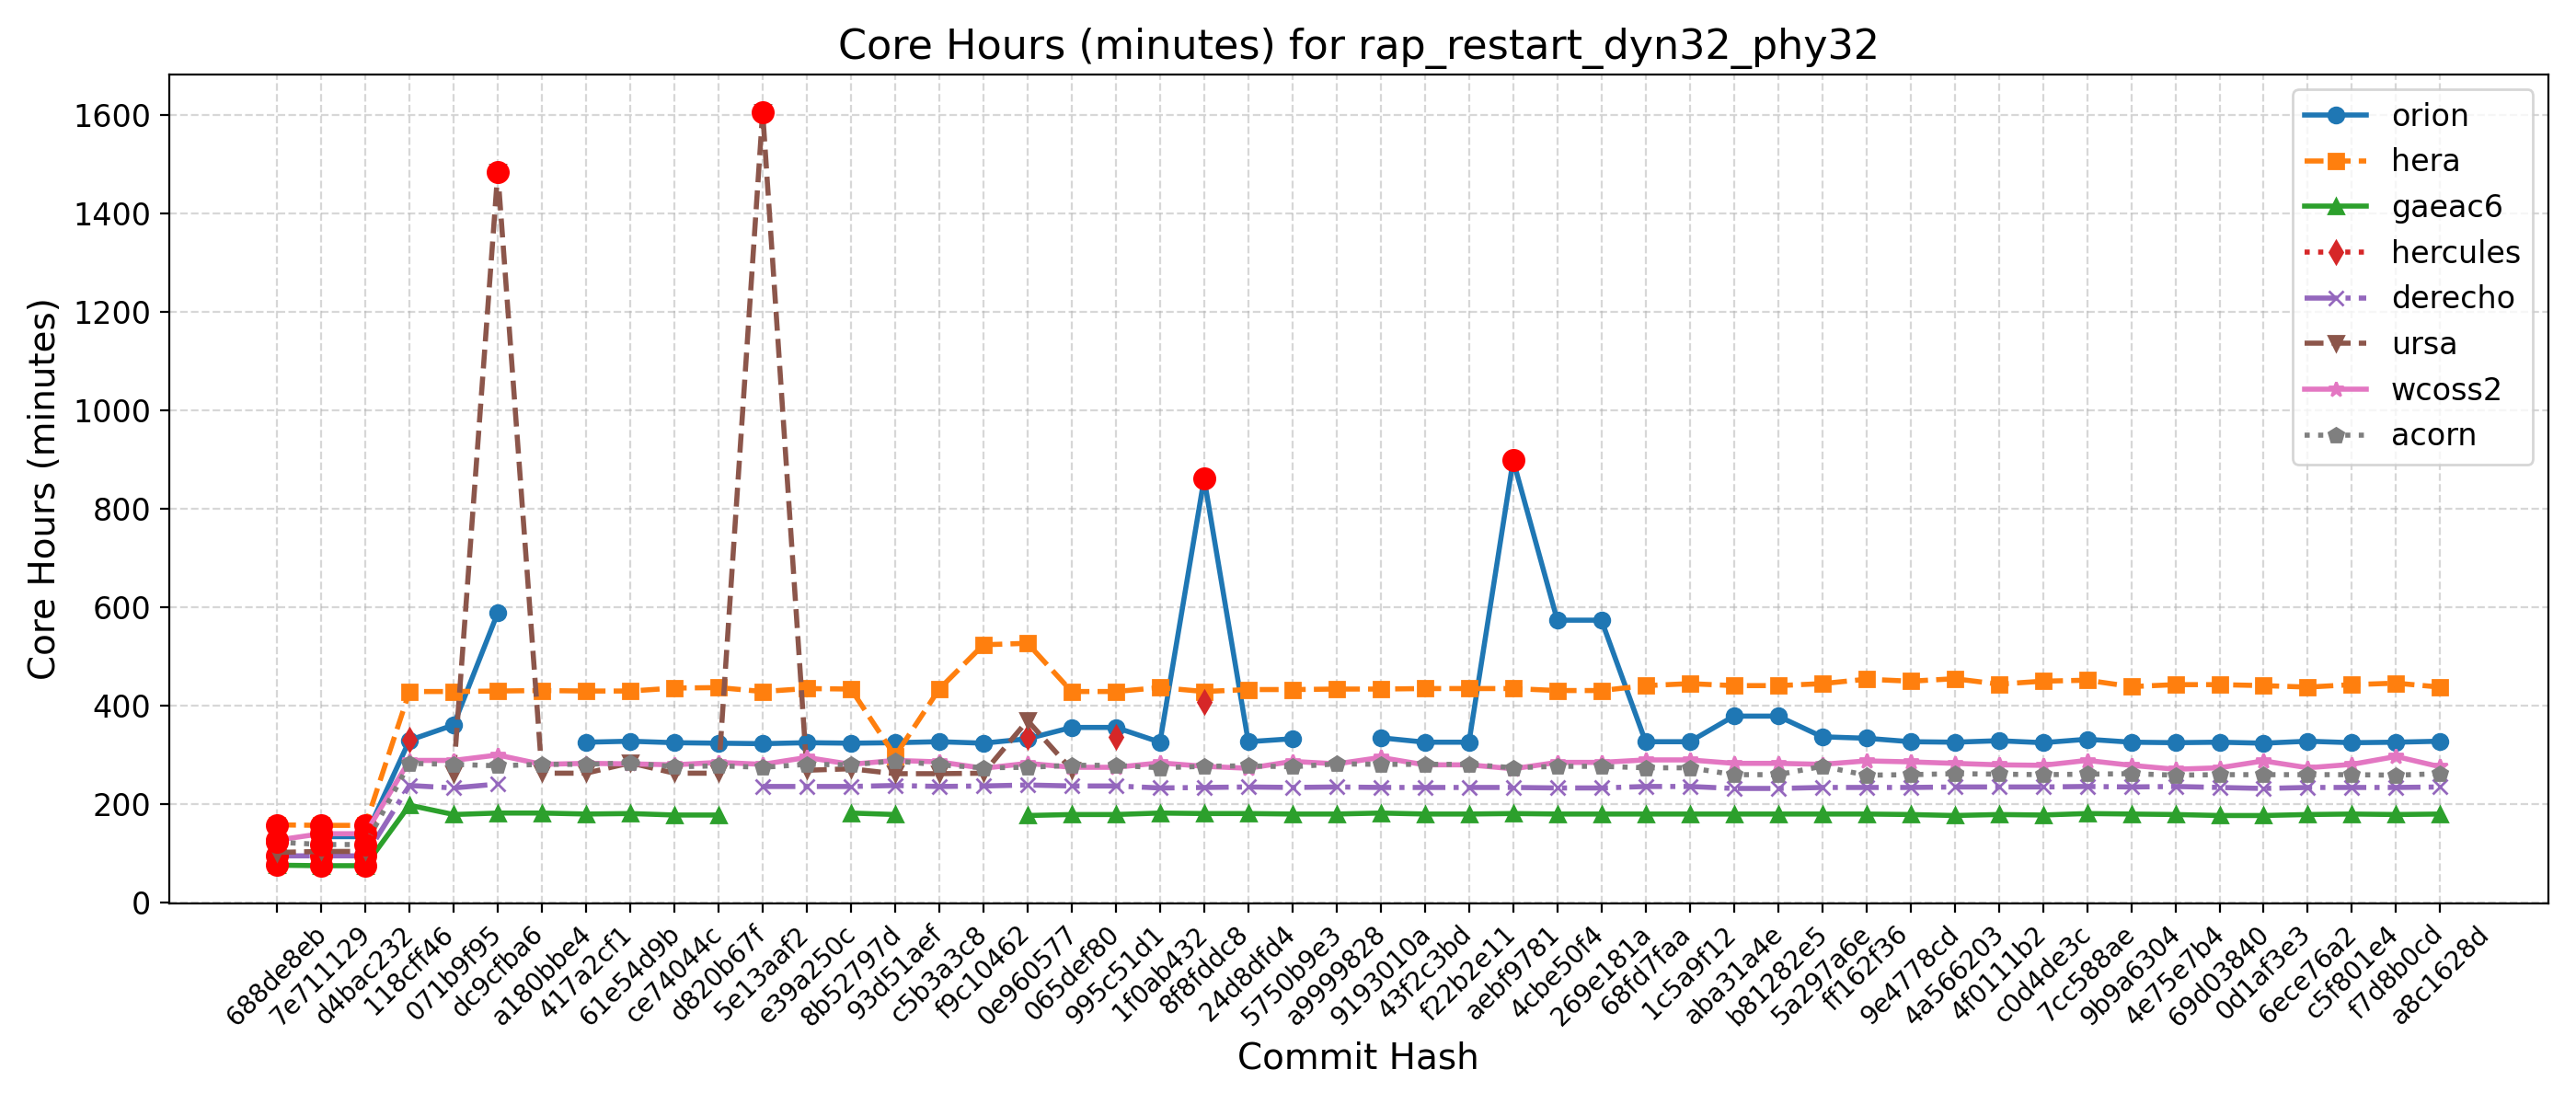

Data behind this chart, as committed beside it:
Hash, Date, Message, orion, hera, gaeac6, hercules, derecho, ursa, wcoss2, acorn
688de8eb, 2025-09-04, Fix default cdmbgwd settings (#2788), , 158, 76, , 95, 102, 127, 123
7e711129, 2025-09-02, Use container with spack stack 1.9.2 (#2…, 134, 157, 75, , 95, 104, 140, 118
d4bac232, 2025-08-29, MPAS dycore + Atmosphere Generalization …, 134, 157, 75, , 95, 104, 140, 118
118cff46, 2025-08-25, Add FV3 grid mask for regional domains t…, 330, 429, 198, 332, 238, , 289, 283
071b9f95, 2025-08-22, Fix Restart IAU and Ultra-Low Reproducib…, 361, 429, 179, , 233, 262, 289, 281
dc9cfba6, 2025-08-19, Update CICE through 2025-07 and switch t…, 589, 430, 182, , 241, 1485, 300, 278
a180bbe4, 2025-08-15, FV3: Fix Prate_avg and UPP call freq + F…, , 431, 182, , , 263, 281, 281
417a2cf1, 2025-08-13, Fix conus13km tests restart and decompos…, 326, 430, 180, , , 263, 283, 281
61e54d9b, 2025-08-11, Add two-way ocean-wave coupling feature …, 328, 430, 181, , , 284, 282, 284
ce74044c, 2025-08-06, Create a user-friendly "process model" t…, 325, 436, 178, , , 263, 280, 276
d820b67f, 2025-08-01, Update GOCART to v2.4.3 (#2819), 324, 437, 178, , , 263, 285, 278
5e13aaf2, 2025-07-29, Update DATM meshes and switch to bilinea…, 323, 429, , , 236, 1607, 281, 275
e39a250c, 2025-07-24, Update FV3 hash to include UPP ss192/Urs…, 325, 435, , , 236, 269, 295, 281
8b52797d, 2025-07-21, Combination of 2684,2707,2771 (MERRA2 3-…, 324, 434, 182, , 236, 272, 281, 280
93d51aef, 2025-07-17, Exporting Canopy Variables from AQM to F…, 325, 298, 179, , 238, 262, 289, 288
c5b3a3c8, 2025-07-14, GFDLMP-v3 and TEMPO MP microphysics (#25…, 327, 434, , , 236, 262, 286, 280
f9c10462, 2025-07-11, Combination of several CCPP-physics PRs …, 324, 524, , , 237, 263, 273, 274
0e960577, 2025-07-09, Combination #2777 (maintask writes CMEPS…, 333, 527, 177, 336, 239, 370, 283, 275
065def80, 2025-07-07, Port UFS-WM to Ursa (#2471), 356, 429, 179, , 237, 270, 275, 279
995c51d1, 2025-07-03, Upgrade UFS-WM to spack-stack/1.9.2 (#26…, 356, 429, 179, 337, 237, , 275, 279
1f0ab432, 2025-07-01, Reduce WW3 memory use (#2624), 326, 437, 182, , 233, , 284, 274
8f8fddc8, 2025-06-30, Bring in scale-aware 3DTKE related chang…, 862, 429, 181, 408, 234, , 277, 277
24d8dfd4, 2025-06-26, Slight modification in orographic gravit…, 327, 433, 181, , 235, , 273, 278
5750b9e3, 2025-06-20, gcycle update (#2747), 333, 433, 180, , 234, , 287, 276
a9999828, 2025-06-12, Add a new parameter in dycore to control…, , 434, 180, , 235, , 282, 282
9193010a, 2025-06-06, In Noah-MP, set zero for canopy liquid a…, 335, 434, 182, , 234, , 295, 281
43f2c3bd, 2025-06-04, Urgent Documentation Update for HSD Capa…, 326, 435, 180, , 234, , 280, 281
f22b2e11, 2025-06-02, Bug fix for surface roughness calculatio…, 326, 435, 180, , 234, , 280, 281
aebf9781, 2025-05-27, Fix bug to improve wave initialization b…, 899, 435, 181, , 234, , 272, 274
4cbe50f4, 2025-05-23, Add idealized, regional tropical cyclone…, 574, 431, 180, , 233, , 285, 277
269e181a, 2025-05-23, Add GFSv17 IAU restart tests without wav…, 574, 431, 180, , 233, , 285, 277
68fd7faa, 2025-05-15, Enable Hera, Hercules Gnu tests: cpld_de…, 327, 441, 180, , 236, , 290, 274
1c5a9f12, 2025-05-09, Add "ultra low" coupled configurations t…, 327, 445, 180, , 236, , 290, 274
aba31a4e, 2025-05-06, Resolve miscellaneous WM issues and upda…, 379, 441, 180, , 232, , 283, 260
b81282e5, 2025-05-05, Switch to vector remapping and bilinear …, 379, 441, 180, , 232, , 283, 260
5a297a6e, 2025-05-02, improve coupled model startup cost for w…, 337, 445, 180, , 234, , 281, 277
ff162f36, 2025-05-01, NSSL MP scheme updates + Stochastic Phys…, 334, 454, 180, , 234, , 288, 259
9e4778cd, 2025-04-25, Loosen restriction on optional arguments…, 327, 450, 179, , 234, , 286, 260
4a566203, 2025-04-23, CMake Atmosphere Dycore Generalization +…, 326, 455, 177, , 235, , 283, 262
4f0111b2, 2025-04-21, Add CMEPS log file at restart write; IAU…, 329, 444, 179, , 235, , 280, 261
c0d4de3c, 2025-04-18, Update mom6 to its main repository 20250…, 325, 450, 178, , 235, , 279, 260
7cc588ae, 2025-04-16, Add PIO configuration variables for CMEP…, 332, 452, 181, , 236, , 289, 261
9b9a6304, 2025-04-11, Memcheck fixes (#2655), 326, 439, 180, , 235, , 279, 262
4e75e7b4, 2025-04-10, Update upp submodule to the latest UPP (…, 325, 443, 179, , 236, , 271, 259
69d03840, 2025-04-07, Use ESMF Redist instead of Remap for FV3…, 326, 443, 177, , 234, , 274, 260
0d1af3e3, 2025-04-02, Convert GFS DDTs from blocked data struc…, 324, 441, 177, , 232, , 288, 260
6ece76a2, 2025-03-28, Update WW3  by merging develop  as of 20…, 328, 438, 179, , 234, , 274, 260
c5f801e4, 2025-03-27, Sync CDEPS and CMEPS to ESCOMP (#2664), 325, 443, 180, , 234, , 281, 260
f7d8b0cd, 2025-03-26, Add support for FV3 native grid (cubed s…, 326, 446, 179, , 234, , 297, 259
a8c1628d, 2025-03-24, Introduce prognostic updraft velocity to…, 328, 438, 180, , 235, , 276, 262
